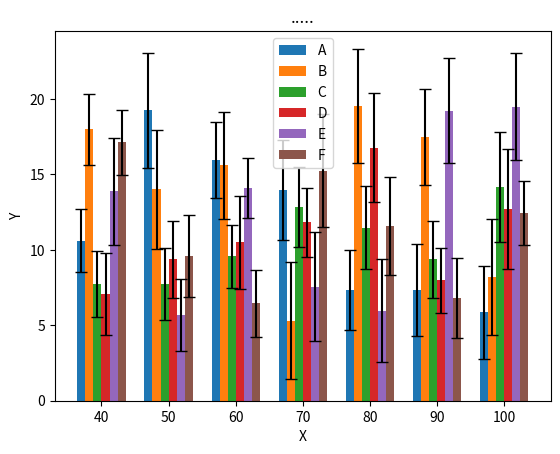

Write Python code to recreate this figure.
import numpy as np
import matplotlib.pyplot as plt

# 设置随机种子以确保结果的可重复性
np.random.seed(42)

# 生成数据
x_values = np.arange(40, 101, 10)
labels = ['A', 'B', 'C', 'D', 'E', 'F']
data = {label: np.random.uniform(5, 20, len(x_values)) for label in labels}
errors = {label: np.random.uniform(2, 4, len(x_values)) for label in labels}

print(data)
print(errors)

# 绘制柱状图和误差棒
fig, ax = plt.subplots()
width = 1.2  # 将柱子的宽度调大3倍

for i, label in enumerate(labels):
    x_offset = i * width
    ax.bar(x_values + x_offset, data[label], width=width, label=label, yerr=errors[label], capsize=4)

# 设置图形属性
ax.set_xlabel('X')
ax.set_ylabel('Y')
ax.set_title('.....')
ax.set_xticks(x_values + width * (len(labels) - 1) / 2)
ax.set_xticklabels(x_values)
ax.legend()

# 显示图形
plt.show()
